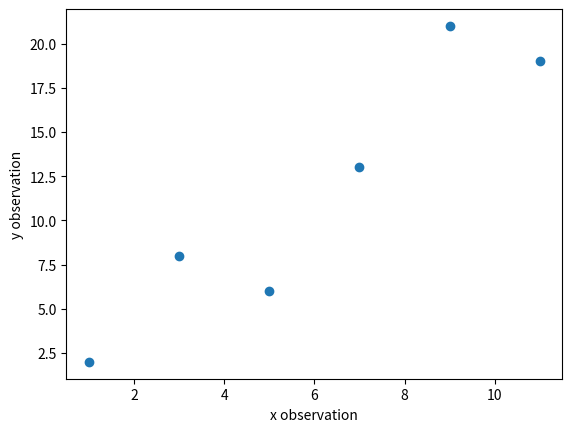

Write Python code to recreate this figure.
##################################################################################
###                           IMPORT LIBRARIES                                 ###
##################################################################################

import matplotlib

## NOTE: How-To: Run This Script On Your Computer
#
# To render the website, I have to use a "headless" backend to generate the images. 
# If you want to run this script on your computer, comment out the following line 
# with the "#" you see appended to each line of this comment:

matplotlib.use('agg')

##################################################################################
###                                SCRIPT                                      ###
##################################################################################

import matplotlib.pyplot as mpl
import statistics as stat

bivariate_data = [ (1,2), (3,8), (5,6), (7, 13), (9, 21), (11, 19) ]
(fig, axes) = mpl.subplots()

x_data = [ obs[0] for obs in bivariate_data ]
y_data = [ obs[1] for obs in bivariate_data ]


axes.scatter(x_data, y_data)

axes.set_ylabel("y observation")
axes.set_xlabel("x observation")
mpl.show()
